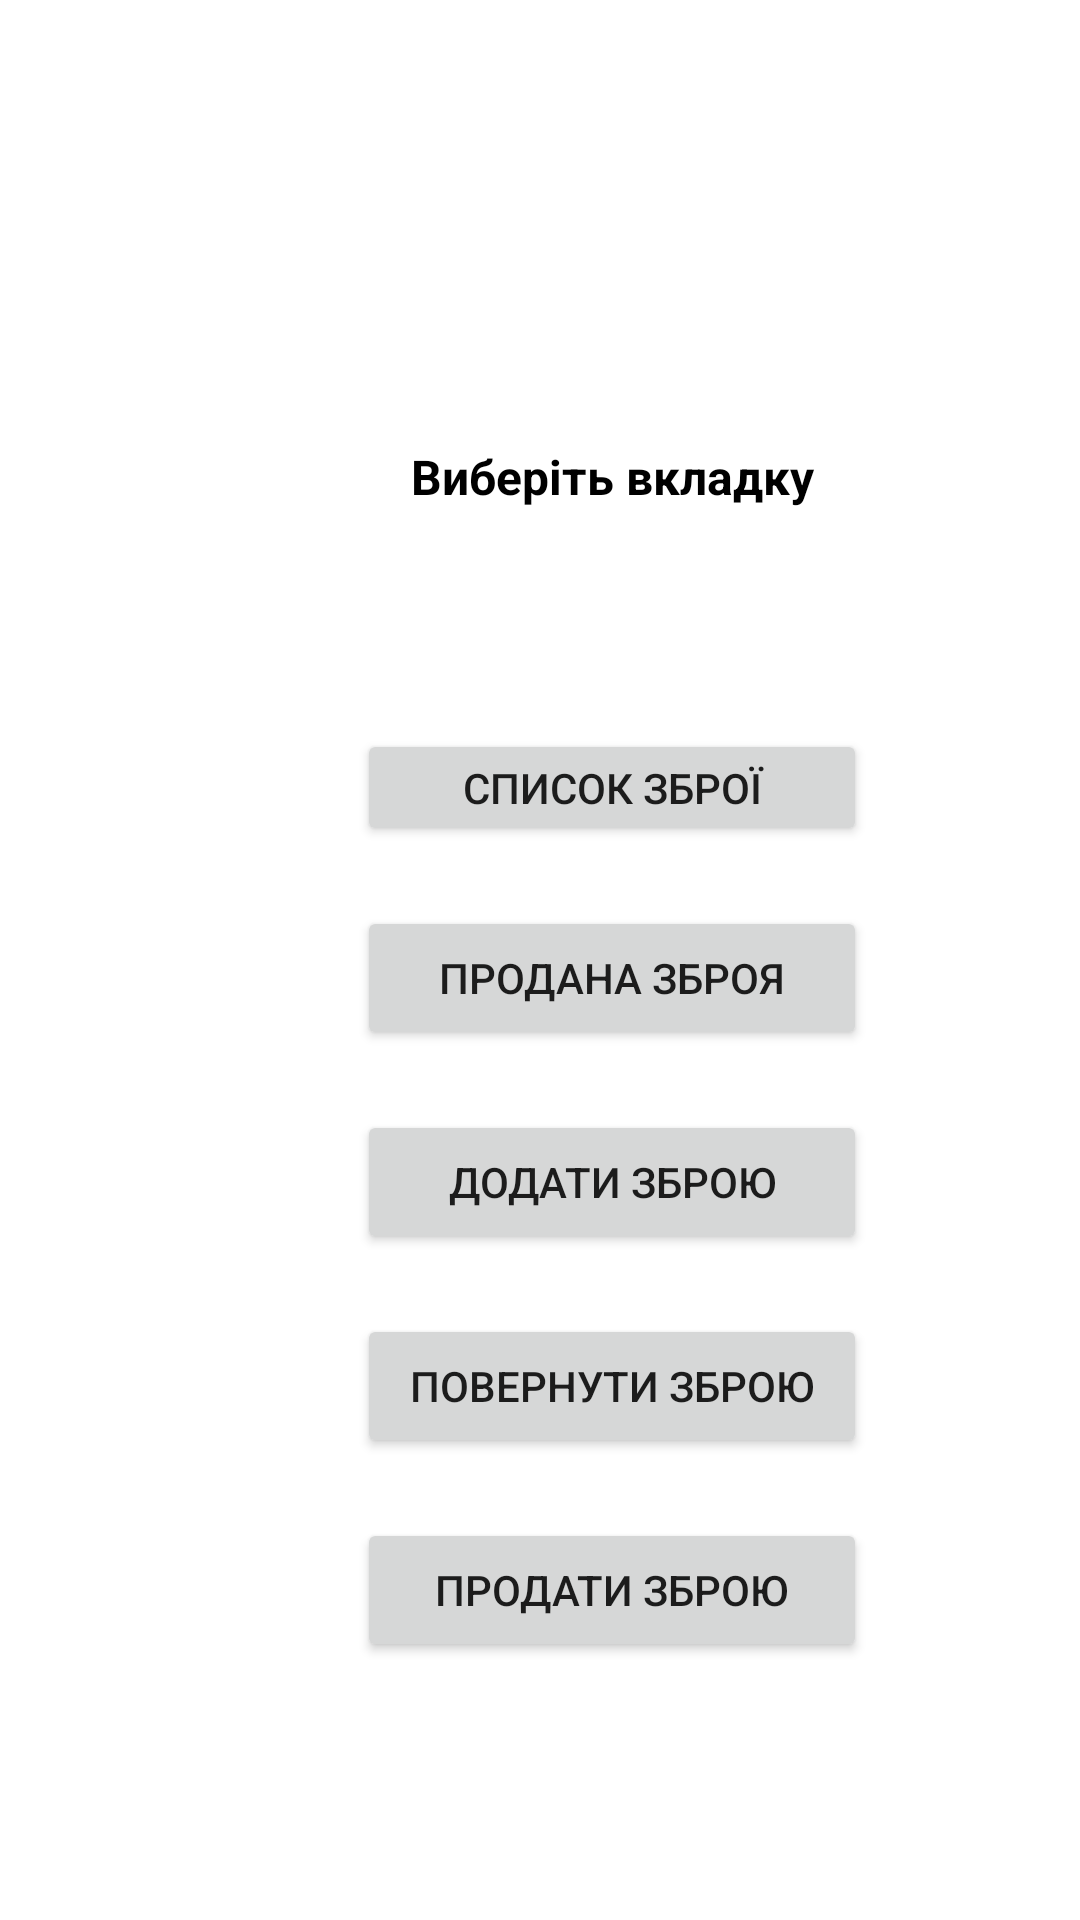

Produce the Android XML layout that renders to this screen, including the resource entries it uses.
<!-- AndroidManifest.xml: application theme Theme.ShopGuns -->
<!-- res/layout/activity_menu.xml -->
<?xml version="1.0" encoding="utf-8"?>
<androidx.constraintlayout.widget.ConstraintLayout xmlns:android="http://schemas.android.com/apk/res/android"
    xmlns:app="http://schemas.android.com/apk/res-auto"
    xmlns:tools="http://schemas.android.com/tools"
    android:layout_width="match_parent"
    android:layout_height="match_parent"
    tools:context=".Menu">

    <Button
        android:id="@+id/bSellList"
        android:layout_width="0dp"
        android:layout_height="wrap_content"
        android:layout_marginTop="20dp"
        android:onClick="onClickSellList"
        android:text="@string/sell_list"
        app:layout_constraintEnd_toEndOf="@+id/bListGuns"
        app:layout_constraintHorizontal_bias="0.0"
        app:layout_constraintStart_toStartOf="@+id/bListGuns"
        app:layout_constraintTop_toBottomOf="@+id/bListGuns" />

    <Button
        android:id="@+id/bListGuns"
        android:layout_width="170dp"
        android:layout_height="39dp"
        android:layout_marginTop="36dp"
        android:onClick="onClickList"
        android:text="@string/list_guns"
        app:layout_constraintEnd_toEndOf="@+id/tMenuTitel"
        app:layout_constraintStart_toStartOf="@+id/tMenuTitel"
        app:layout_constraintTop_toBottomOf="@+id/tMenuTitel" />

    <TextView
        android:id="@+id/tMenuTitel"
        android:layout_width="144dp"
        android:layout_height="59dp"
        android:layout_marginStart="132dp"
        android:layout_marginTop="148dp"
        android:layout_marginEnd="132dp"
        android:text="@string/menu_titel"
        android:textAlignment="center"
        android:textColor="@color/black"
        android:textSize="16sp"
        android:textStyle="bold"
        app:layout_constraintEnd_toEndOf="parent"
        app:layout_constraintHorizontal_bias="0.0"
        app:layout_constraintStart_toStartOf="parent"
        app:layout_constraintTop_toTopOf="parent" />

    <Button
        android:id="@+id/bAddGun"
        android:layout_width="0dp"
        android:layout_height="wrap_content"
        android:layout_marginTop="20dp"
        android:onClick="onClickAddGun"
        android:text="@string/add_gun"
        app:layout_constraintEnd_toEndOf="@+id/bSellList"
        app:layout_constraintHorizontal_bias="0.0"
        app:layout_constraintStart_toStartOf="@+id/bSellList"
        app:layout_constraintTop_toBottomOf="@+id/bSellList" />

    <Button
        android:id="@+id/bSellGun"
        android:layout_width="0dp"
        android:layout_height="wrap_content"
        android:layout_marginTop="20dp"
        android:onClick="onClickGunsSellery"
        android:text="@string/sell_gun"
        app:layout_constraintEnd_toEndOf="@+id/bAddGun"
        app:layout_constraintHorizontal_bias="1.0"
        app:layout_constraintStart_toStartOf="@+id/bAddGun"
        app:layout_constraintTop_toBottomOf="@+id/bBackGuns" />

    <Button
        android:id="@+id/bBackGuns"
        android:layout_width="0dp"
        android:layout_height="wrap_content"
        android:layout_marginTop="20dp"
        android:onClick="onClickBackGuns"
        android:text="@string/BackGuns"
        app:layout_constraintEnd_toEndOf="@+id/bAddGun"
        app:layout_constraintStart_toStartOf="@+id/bAddGun"
        app:layout_constraintTop_toBottomOf="@+id/bAddGun" />
</androidx.constraintlayout.widget.ConstraintLayout>
<!-- resources referenced by this layout -->
<resources>
  <string name="BackGuns">Повернути зброю</string>
  <string name="add_gun">додати зброю</string>
  <string name="list_guns">Cписок зброї</string>
  <string name="menu_titel">Виберіть вкладку</string>
  <string name="sell_gun">продати зброю</string>
  <string name="sell_list">продана зброя</string>
  <style name="Theme.ShopGuns" parent="Theme.MaterialComponents.DayNight.DarkActionBar">
          
          <item name="colorPrimary">@color/purple_500</item>
          <item name="colorPrimaryVariant">@color/purple_700</item>
          <item name="colorOnPrimary">@color/white</item>
          
          <item name="colorSecondary">@color/teal_200</item>
          <item name="colorSecondaryVariant">@color/teal_700</item>
          <item name="colorOnSecondary">@color/black</item>
          
          <item name="android:statusBarColor">?attr/colorPrimaryVariant</item>
          
      </style>
  <!-- not gathered from this repository: default colours our renderer supplied (Android Studio template values) -->
  <color name="purple_500">#FF6200EE</color>
  <color name="purple_700">#FF3700B3</color>
  <color name="teal_200">#FF03DAC5</color>
  <color name="teal_700">#FF018786</color>
  <color name="black">#FF000000</color>
  <color name="white">#FFFFFFFF</color>
</resources>
